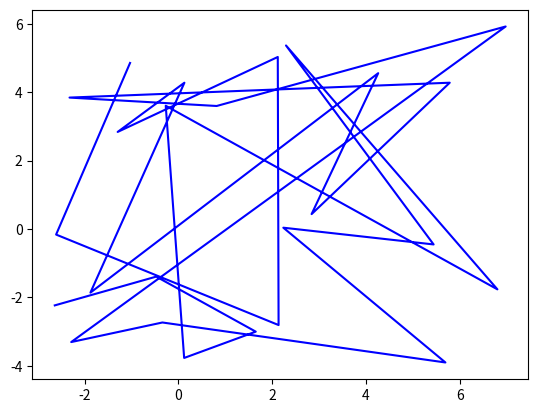
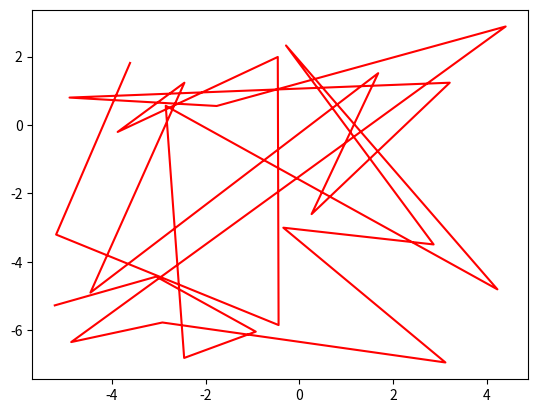

These figures' Python source, in order:
from random import *
from math import sqrt
from matplotlib import pyplot

##funcoes##
plt = pyplot
def geraNumeroAleatorio(x_Inicial, x_Final, y_Inicial, y_Final, N):
    valores_x =[]
    valores_y =[]
    for i in range(N):
        x = uniform(x_Inicial, x_Final)
        y = uniform(y_Inicial, y_Final)
        valores_x.append(x)
        valores_y.append(y)
    return valores_x, valores_y

def geraAP_ML(valx, valy):
    soma_AP0 = soma_ML0 = 0.0
    valores_AP = []
    valores_ML = []

    for ele in range(len(valy)):
        soma_AP0 = soma_AP0 + abs(valx[ele])
        soma_ML0 = soma_ML0 + abs(valy[ele])

    AP_barra = soma_AP0 / len(valy)
    ML_barra = soma_ML0 / len(valy)

    for i in range(len(valy)):
        ap = valx[i] - AP_barra
        ml = valy[i] - ML_barra
        valores_AP.append(ap)
        valores_ML.append(ml)
    return valores_AP, valores_ML

def distanciaResultante(AP, ML):
    distancia_result = []

    for i in range(len(AP)):
        DR = sqrt((AP[i]**2)+(ML[i]**2))
        distancia_result.append(DR)
    return distancia_result

def distanciaResultanteParcial(APouML):
    distancia_resultparcial = []

    for i in range(len(APouML)):
        DR = sqrt(APouML[i]**2)
        distancia_resultparcial.append(DR)
    return distancia_resultparcial

def distanciaMedia (lista_valores):
    soma = sum(list(lista_valores))
    dist_media = soma/len(lista_valores)
    return dist_media

def distRMS (dist_resultante):
    d_R_quadrada =[]
    for _ in range(len(dist_resultante)):
        dist_result_quadrada = (dist_resultante[_]**2)
        d_R_quadrada.append(dist_result_quadrada)
    soma = sum(list(d_R_quadrada))
    disRMS =sqrt(soma/len(dist_resultante))
    return disRMS

def totex(AP, ML):
    dist = []
    for i in range(len(AP)-1):
        distancia = sqrt((AP[i+1] - AP[i])**2 + (ML[i+1] - ML[i])**2)
        dist.append(distancia)
    Totex = sum(list(dist))
    return Totex

def totexParcial(APouML):
    dist = []
    for i in range(len(APouML)-1):
        distancia = sqrt((APouML[i+1] - APouML[i])**2 )
        dist.append(distancia)
    Totexparcial = sum(list(dist))
    return Totexparcial

def mVelo(totex, tempo):
    velocidademedia = totex/tempo
    return velocidademedia

#funcionamento do programa##

Xs,Ys = geraNumeroAleatorio(-3, 7, -4, 6, 25)
APs, MLs = geraAP_ML(Xs, Ys)
#print(Xs)
#print(APs, '\n')
#print(Ys)
#print(MLs,'\n')

#dis_resultantML = distanciaResultante(APs, MLs)
#print(dis_resultantML)

#plt.plot(Xs,Ys,'b.')
#plt.plot(APs,MLs,'r.')
#plt.axes([-20, 120, -20, 20])

#plt.xlabel('AP')
#plt.ylabel('ML')
#plt.show()

##referencia para criar um gráfico duplo##
plt.figure(1)          # a primeira janela
#plt.subplot(2,1,1)     # o primeiro gráfico na primeira janela
plt.plot(Xs,Ys,'b-')
#plt.subplot(2,1,2)     # o segundo gráfico na primeira janela


plt.figure(2)          # uma segunda janela
#plt.plot(Xs,Ys,'b.')        # cria o gráfico em subplot(1,1,1) por padrão 1
plt.plot(APs,MLs, 'r-')      # cria o gráfico em subplot(1,1,1) por padrão 1
plt.figure(1)          # torna a janela 1 a janela corrente; subplot(2,1,2)
#plt.subplot(2,1,1)     # faz subplot(2,1,1) na janela 1
plt.show()

